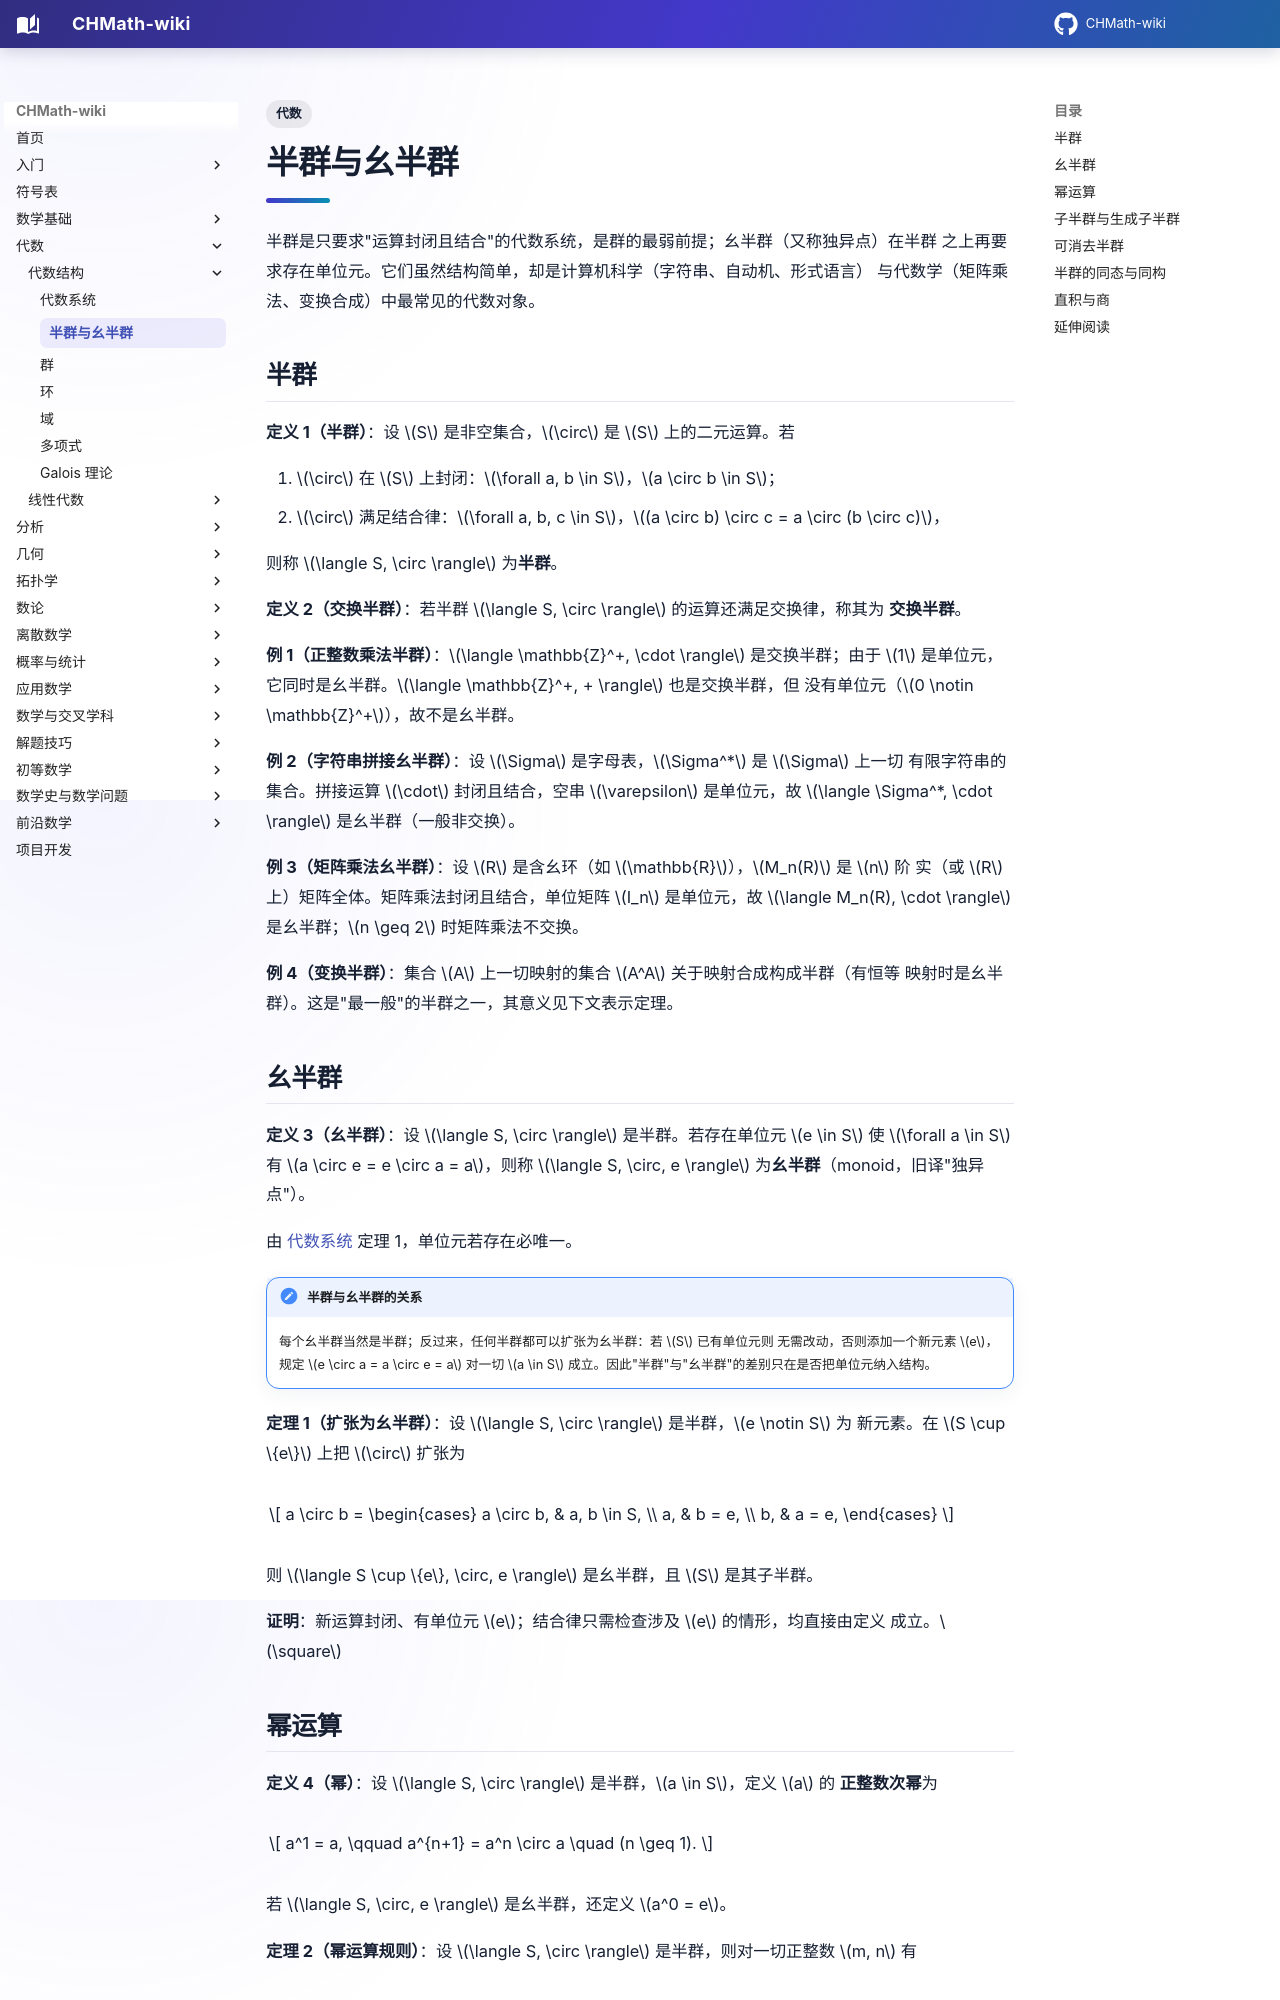

repository: FinParker/CHMath-wiki · page: algebra/structures/semigroup/index.html · generator: mkdocs

---
title: 半群与幺半群
tags:
  - 代数
---

# 半群与幺半群

半群是只要求"运算封闭且结合"的代数系统，是群的最弱前提；幺半群（又称独异点）在半群
之上再要求存在单位元。它们虽然结构简单，却是计算机科学（字符串、自动机、形式语言）
与代数学（矩阵乘法、变换合成）中最常见的代数对象。

## 半群

**定义 1（半群）**：设 $S$ 是非空集合，$\circ$ 是 $S$ 上的二元运算。若

1. $\circ$ 在 $S$ 上封闭：$\forall a, b \in S$，$a \circ b \in S$；
2. $\circ$ 满足结合律：$\forall a, b, c \in S$，$(a \circ b) \circ c = a \circ
   (b \circ c)$，

则称 $\langle S, \circ \rangle$ 为**半群**。

**定义 2（交换半群）**：若半群 $\langle S, \circ \rangle$ 的运算还满足交换律，称其为
**交换半群**。

**例 1（正整数乘法半群）**：$\langle \mathbb{Z}^+, \cdot \rangle$ 是交换半群；由于
$1$ 是单位元，它同时是幺半群。$\langle \mathbb{Z}^+, + \rangle$ 也是交换半群，但
没有单位元（$0 \notin \mathbb{Z}^+$），故不是幺半群。

**例 2（字符串拼接幺半群）**：设 $\Sigma$ 是字母表，$\Sigma^*$ 是 $\Sigma$ 上一切
有限字符串的集合。拼接运算 $\cdot$ 封闭且结合，空串 $\varepsilon$ 是单位元，故
$\langle \Sigma^*, \cdot \rangle$ 是幺半群（一般非交换）。

**例 3（矩阵乘法幺半群）**：设 $R$ 是含幺环（如 $\mathbb{R}$），$M_n(R)$ 是 $n$ 阶
实（或 $R$ 上）矩阵全体。矩阵乘法封闭且结合，单位矩阵 $I_n$ 是单位元，故
$\langle M_n(R), \cdot \rangle$ 是幺半群；$n \geq 2$ 时矩阵乘法不交换。

**例 4（变换半群）**：集合 $A$ 上一切映射的集合 $A^A$ 关于映射合成构成半群（有恒等
映射时是幺半群）。这是"最一般"的半群之一，其意义见下文表示定理。

## 幺半群

**定义 3（幺半群）**：设 $\langle S, \circ \rangle$ 是半群。若存在单位元 $e \in S$
使 $\forall a \in S$ 有 $a \circ e = e \circ a = a$，则称 $\langle S, \circ, e
\rangle$ 为**幺半群**（monoid，旧译"独异点"）。

由 [代数系统](algebraic_system.md) 定理 1，单位元若存在必唯一。

!!! note "半群与幺半群的关系"

    每个幺半群当然是半群；反过来，任何半群都可以扩张为幺半群：若 $S$ 已有单位元则
    无需改动，否则添加一个新元素 $e$，规定 $e \circ a = a \circ e = a$ 对一切
    $a \in S$ 成立。因此"半群"与"幺半群"的差别只在是否把单位元纳入结构。

**定理 1（扩张为幺半群）**：设 $\langle S, \circ \rangle$ 是半群，$e \notin S$ 为
新元素。在 $S \cup \{e\}$ 上把 $\circ$ 扩张为

$$
a \circ b = \begin{cases}
a \circ b, & a, b \in S, \\
a, & b = e, \\
b, & a = e,
\end{cases}
$$

则 $\langle S \cup \{e\}, \circ, e \rangle$ 是幺半群，且 $S$ 是其子半群。

**证明**：新运算封闭、有单位元 $e$；结合律只需检查涉及 $e$ 的情形，均直接由定义
成立。$\square$
